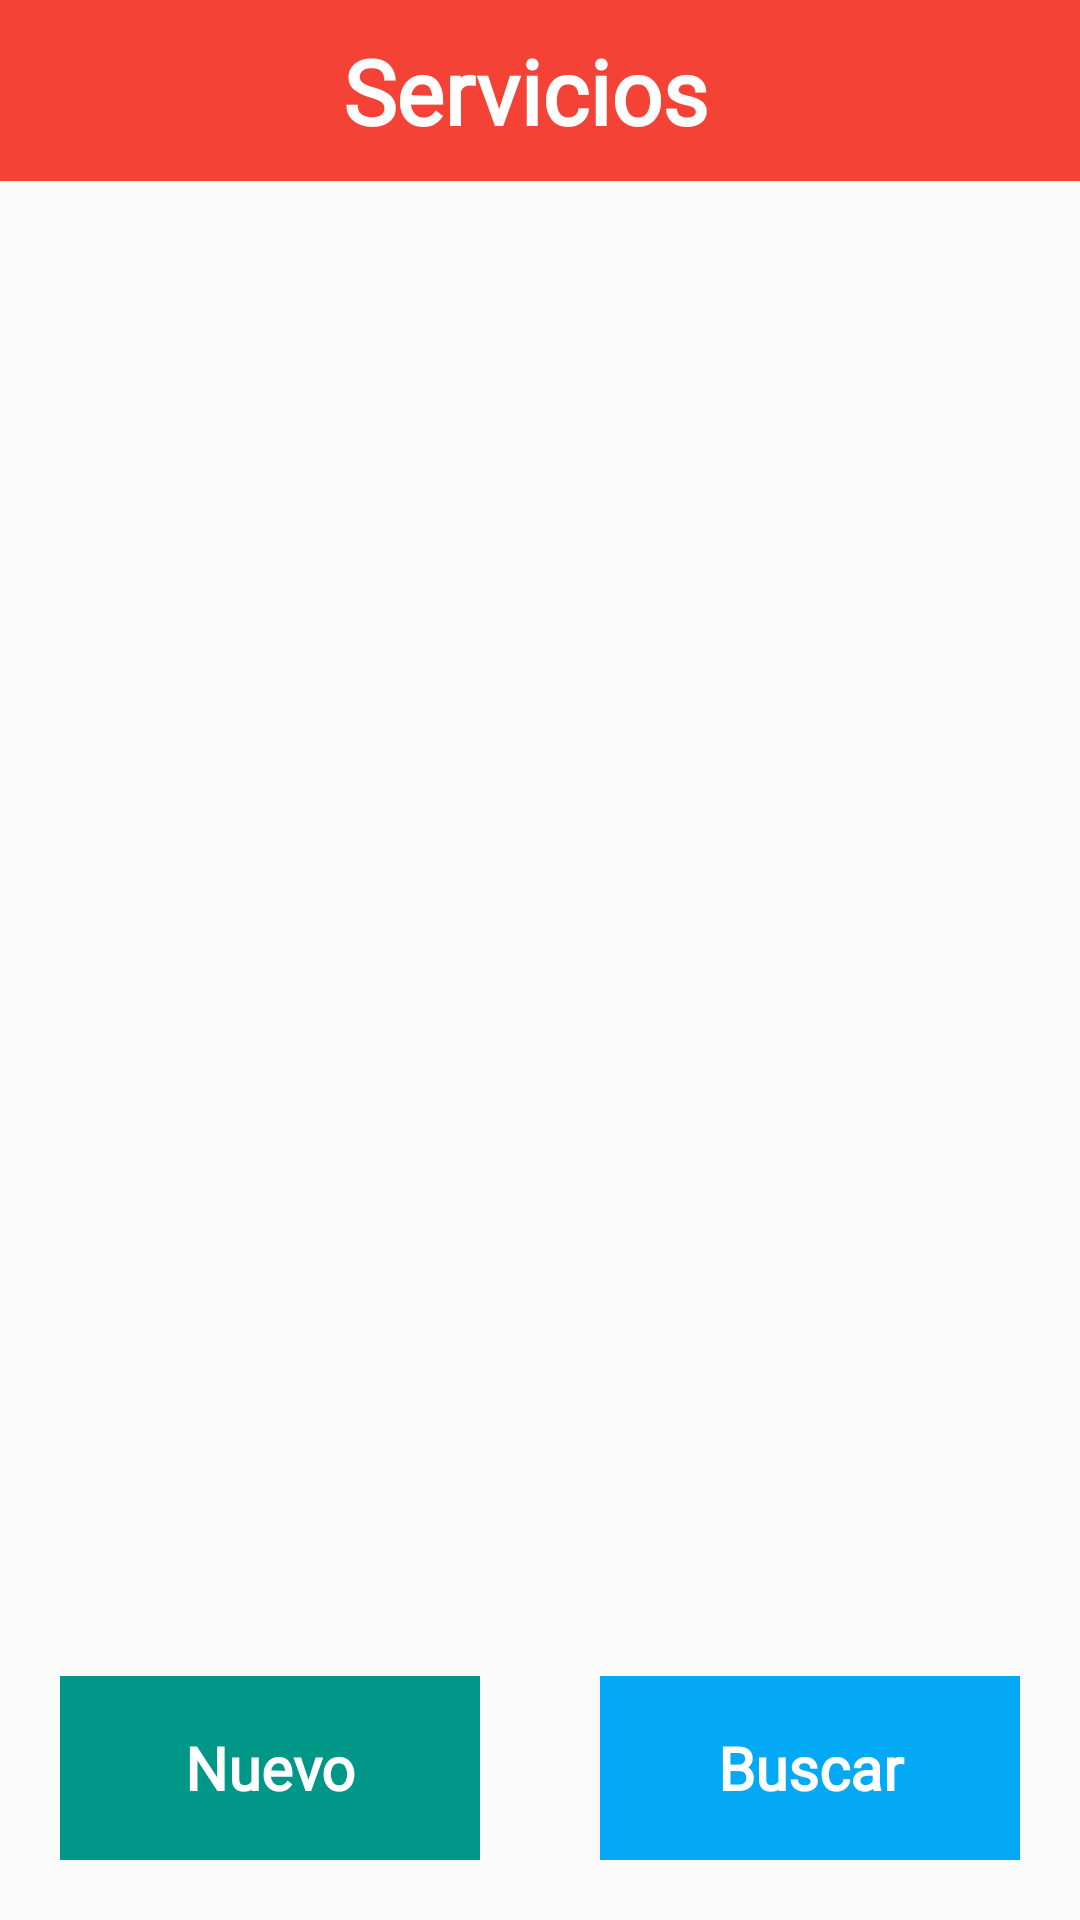

Produce the Android XML layout that renders to this screen, including the resource entries it uses.
<!-- AndroidManifest.xml: application theme AppTheme -->
<!-- res/layout/activity_servicios.xml -->
<?xml version="1.0" encoding="utf-8"?>
<LinearLayout xmlns:android="http://schemas.android.com/apk/res/android"
    xmlns:app="http://schemas.android.com/apk/res-auto"
    xmlns:tools="http://schemas.android.com/tools"
    android:layout_width="match_parent"
    android:layout_height="match_parent"
    android:orientation="vertical"
    tools:context="swtizona.androidapps.bpv.activities.ServiciosActivity">

    <LinearLayout
        android:layout_width="match_parent"
        android:layout_height="wrap_content"
        android:background="#F44336"
        android:orientation="horizontal">

        <ImageView
            android:id="@+id/servicioBack"
            android:layout_width="50dp"
            android:layout_height="50dp"
            android:layout_marginTop="10dp"
            android:paddingLeft="10dp"
            android:paddingTop="10dp"
            android:paddingBottom="10dp"

            android:src="@drawable/back" />

        <TextView
            android:layout_width="match_parent"
            android:layout_height="wrap_content"
            android:layout_marginLeft="10dp"
            android:layout_marginTop="10dp"
            android:layout_marginRight="10dp"
            android:layout_marginBottom="10dp"
            android:fontFamily="@font/helvetica"
            android:gravity="center"
            android:paddingRight="60dp"
            android:text="Servicios"
            android:textColor="#FFFFFF"
            android:textSize="30sp"
            android:textStyle="bold" />

    </LinearLayout>

    <LinearLayout
        android:layout_width="match_parent"
        android:layout_height="match_parent"
        android:orientation="vertical">

        <ListView
            android:id="@+id/listaServicios"
            android:layout_width="match_parent"
            android:layout_height="0dp"
            android:layout_weight="7"
            android:layout_marginTop="5dp"
            android:divider="@android:color/transparent"
            android:dividerHeight="3sp"
            android:layout_margin="3dp"
            android:layout_marginBottom="3dp"
            />


        <LinearLayout
            android:layout_width="match_parent"
            android:layout_height="0dp"
            android:layout_weight="1.5"
            android:orientation="horizontal">

            <TextView
                android:id="@+id/servicioNuevo"
                android:layout_width="0dp"
                android:layout_height="match_parent"
                android:layout_margin="20dp"
                android:layout_weight="1"
                android:background="#009688"
                android:fontFamily="@font/helvetica"
                android:gravity="center"
                android:text="Nuevo"
                android:textColor="#fff"
                android:textSize="20sp"
                android:textStyle="bold" />

            <TextView
                android:id="@+id/servicioBuscar"
                android:layout_width="0dp"
                android:layout_height="match_parent"
                android:layout_margin="20dp"
                android:layout_weight="1"
                android:background="#03A9F4"
                android:fontFamily="@font/helvetica"
                android:gravity="center"
                android:text="Buscar"
                android:textColor="#fff"
                android:textSize="20sp"
                android:textStyle="bold" />

        </LinearLayout>
    </LinearLayout>

</LinearLayout>
<!-- resources referenced by this layout -->
<resources>
  <style name="AppTheme" parent="Theme.AppCompat.Light.NoActionBar">
          
          <item name="colorPrimary">@color/colorPrimary</item>
          <item name="colorPrimaryDark">#FF4F5360</item>
          <item name="colorAccent">@color/colorAccent</item>
      </style>
  <color name="colorPrimary">#4F5360</color>
  <color name="colorAccent">#03DAC5</color>
</resources>
